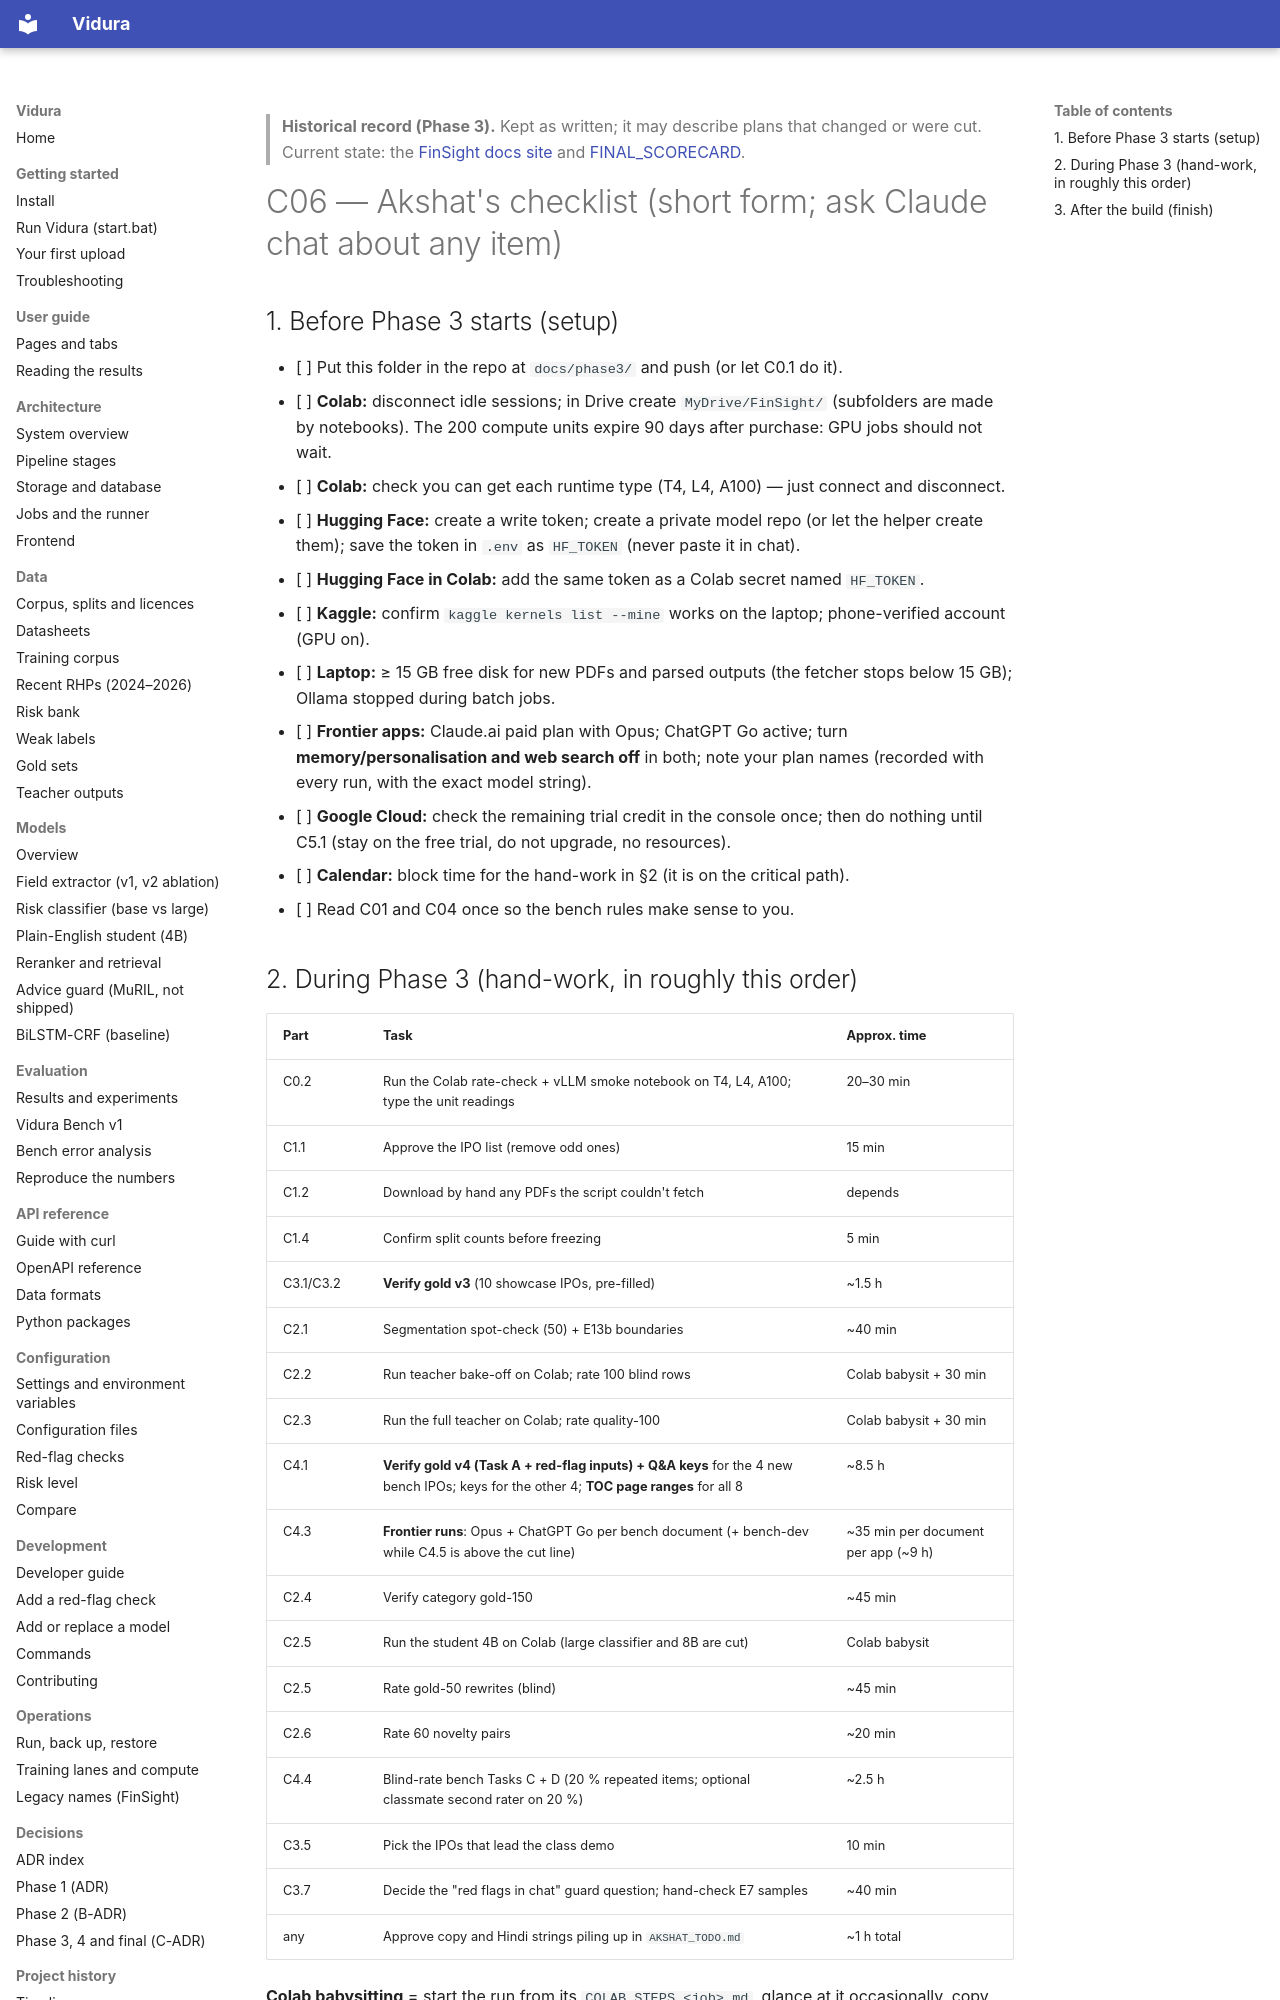

repository: AkshatTm/FinSight-IPO-X-Ray-for-Indian-retail-investors · page: phase3/C06_AKSHAT_CHECKLIST/index.html · generator: mkdocs

> **Historical record (Phase 3).** Kept as written; it may describe plans that changed or were cut. Current state: the [FinSight docs site](https://github.com/AkshatTm/FinSight-IPO-X-Ray-for-Indian-retail-investors/blob/main/docs/index.md) and [FINAL_SCORECARD](https://github.com/AkshatTm/FinSight-IPO-X-Ray-for-Indian-retail-investors/blob/main/eval_results/final/FINAL_SCORECARD.md).

# C06 — Akshat's checklist (short form; ask Claude chat about any item)

## 1. Before Phase 3 starts (setup)

- [ ] Put this folder in the repo at `docs/phase3/` and push (or let C0.1 do it).
- [ ] **Colab:** disconnect idle sessions; in Drive create `MyDrive/FinSight/` (subfolders are made by notebooks). The 200 compute units expire 90 days after purchase: GPU jobs should not wait.
- [ ] **Colab:** check you can get each runtime type (T4, L4, A100) — just connect and disconnect.
- [ ] **Hugging Face:** create a write token; create a private model repo (or let the helper create them); save the token in `.env` as `HF_TOKEN` (never paste it in chat).
- [ ] **Hugging Face in Colab:** add the same token as a Colab secret named `HF_TOKEN`.
- [ ] **Kaggle:** confirm `kaggle kernels list --mine` works on the laptop; phone-verified account (GPU on).
- [ ] **Laptop:** ≥ 15 GB free disk for new PDFs and parsed outputs (the fetcher stops below 15 GB); Ollama stopped during batch jobs.
- [ ] **Frontier apps:** Claude.ai paid plan with Opus; ChatGPT Go active; turn **memory/personalisation and web search off** in both; note your plan names (recorded with every run, with the exact model string).
- [ ] **Google Cloud:** check the remaining trial credit in the console once; then do nothing until C5.1 (stay on the free trial, do not upgrade, no resources).
- [ ] **Calendar:** block time for the hand-work in §2 (it is on the critical path).
- [ ] Read C01 and C04 once so the bench rules make sense to you.
